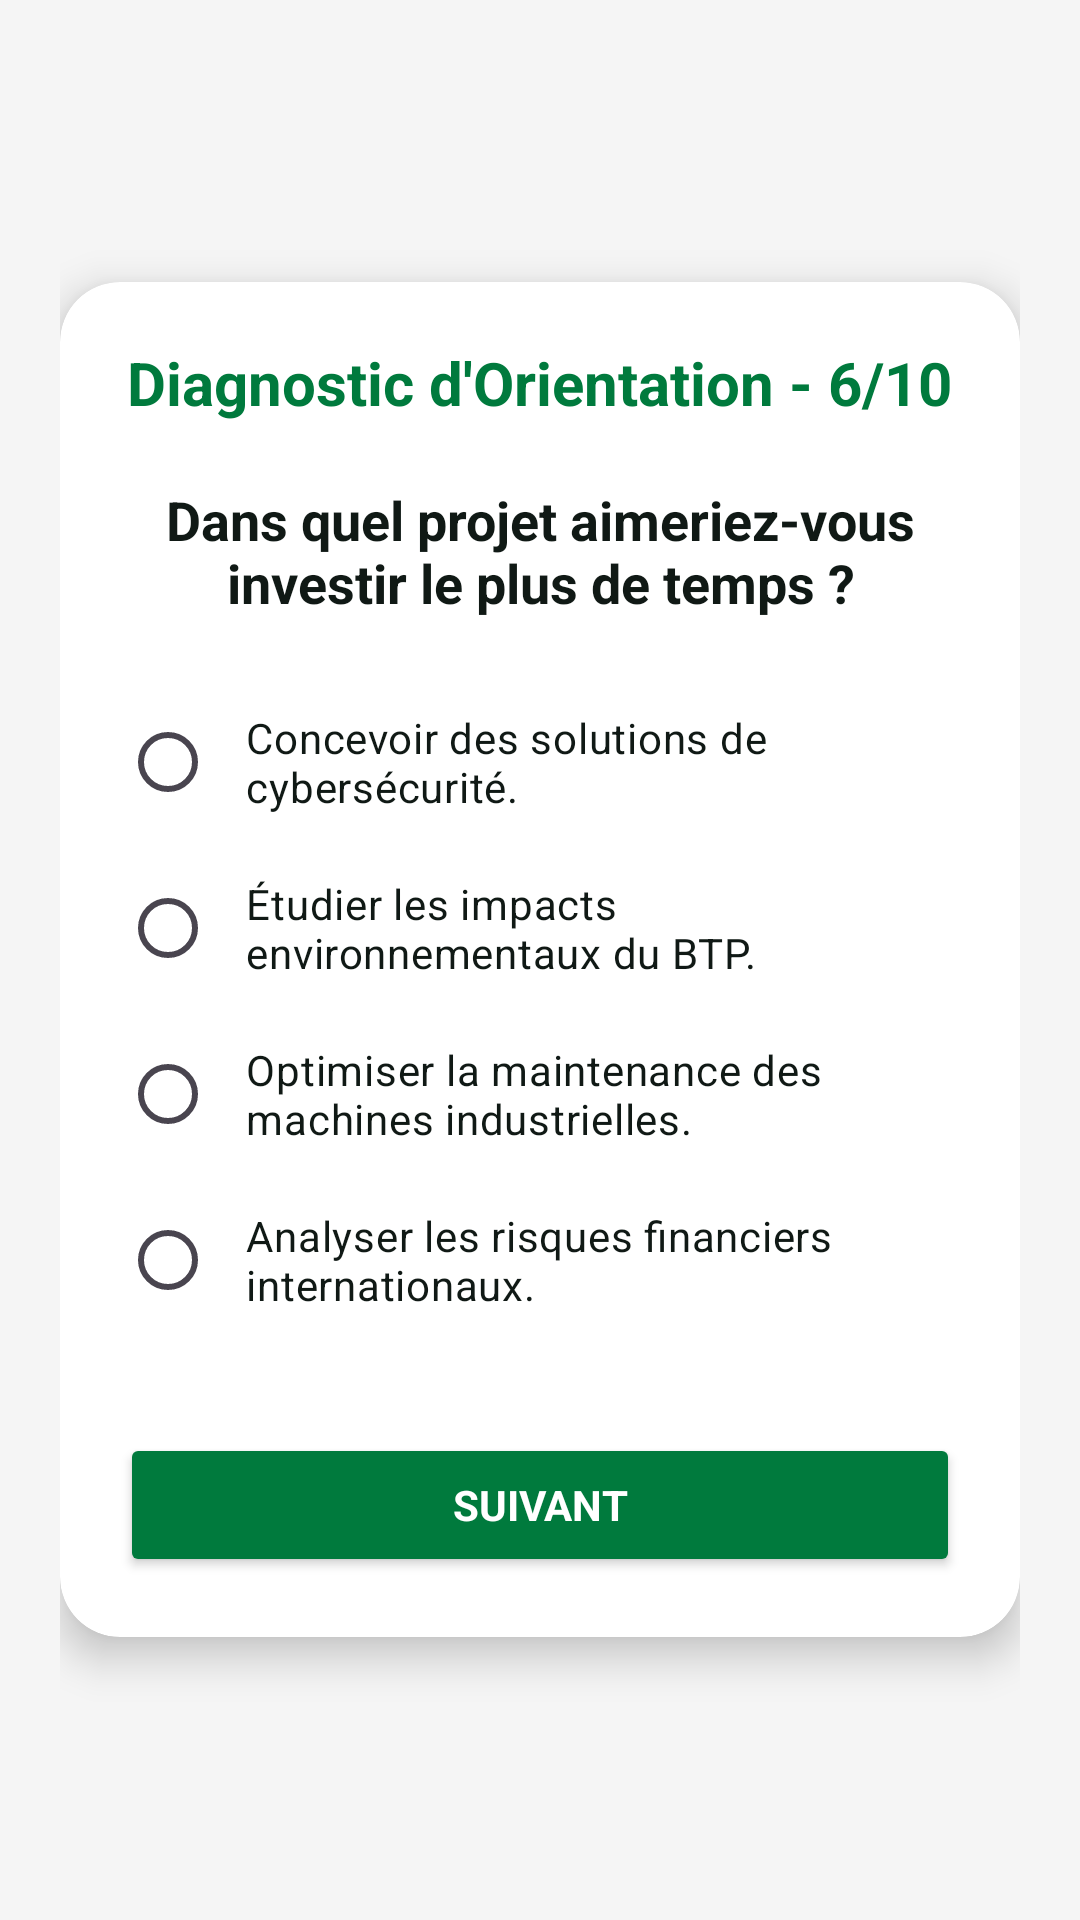

This screen was rendered from an Android layout file. Write that file and the resources it references.
<!-- AndroidManifest.xml: application theme Theme.QuizApp_BOUKENZE -->
<!-- res/layout/activity_quiz6.xml -->
<?xml version="1.0" encoding="utf-8"?>
<LinearLayout xmlns:android="http://schemas.android.com/apk/res/android"
    xmlns:app="http://schemas.android.com/apk/res-auto"
    xmlns:tools="http://schemas.android.com/tools"
    android:layout_width="match_parent"
    android:layout_height="match_parent"
    android:background="#F5F5F5"
    android:gravity="center"
    android:orientation="vertical"
    android:padding="20dp"
    tools:context=".Quiz6">

    <androidx.cardview.widget.CardView
        android:layout_width="match_parent"
        android:layout_height="wrap_content"
        app:cardBackgroundColor="@color/white"
        app:cardCornerRadius="20dp"
        app:cardElevation="8dp">

        <LinearLayout
            android:layout_width="match_parent"
            android:layout_height="wrap_content"
            android:gravity="center"
            android:orientation="vertical"
            android:padding="20dp">

            <TextView
                android:layout_width="wrap_content"
                android:layout_height="wrap_content"
                android:layout_marginBottom="20dp"
                android:text="Diagnostic d'Orientation - 6/10"
                android:textColor="@color/emsi_green"
                android:textSize="20sp"
                android:textStyle="bold" />

            <TextView
                android:layout_width="wrap_content"
                android:layout_height="wrap_content"
                android:layout_marginBottom="20dp"
                android:gravity="center"
                android:text="Dans quel projet aimeriez-vous investir le plus de temps ?"
                android:textColor="@color/black"
                android:textSize="18sp"
                android:textStyle="bold" />

            <RadioGroup
                android:id="@+id/rg"
                android:layout_width="match_parent"
                android:layout_height="wrap_content">

                <RadioButton
                    android:id="@+id/rb1"
                    android:layout_width="match_parent"
                    android:layout_height="wrap_content"
                    android:buttonTint="@color/emsi_green"
                    android:padding="10dp"
                    android:text="Concevoir des solutions de cybersécurité."
                    android:textColor="@color/black" />

                <RadioButton
                    android:id="@+id/rb2"
                    android:layout_width="match_parent"
                    android:layout_height="wrap_content"
                    android:buttonTint="@color/emsi_green"
                    android:padding="10dp"
                    android:text="Étudier les impacts environnementaux du BTP."
                    android:textColor="@color/black" />

                <RadioButton
                    android:id="@+id/rb3"
                    android:layout_width="match_parent"
                    android:layout_height="wrap_content"
                    android:buttonTint="@color/emsi_green"
                    android:padding="10dp"
                    android:text="Optimiser la maintenance des machines industrielles."
                    android:textColor="@color/black" />

                <RadioButton
                    android:id="@+id/rb4"
                    android:layout_width="match_parent"
                    android:layout_height="wrap_content"
                    android:buttonTint="@color/emsi_green"
                    android:padding="10dp"
                    android:text="Analyser les risques financiers internationaux."
                    android:textColor="@color/black" />
            </RadioGroup>

            <Button
                android:id="@+id/bNext"
                android:layout_width="match_parent"
                android:layout_height="wrap_content"
                android:layout_marginTop="30dp"
                android:backgroundTint="@color/emsi_green"
                android:text="Suivant"
                android:textColor="@color/white"
                android:textStyle="bold" />

        </LinearLayout>
    </androidx.cardview.widget.CardView>

</LinearLayout>
<!-- resources referenced by this layout -->
<resources>
  <color name="black">#101915</color>
  <color name="emsi_green">#007A3D</color>
  <color name="white">#FFFFFFFF</color>
  <style name="Theme.QuizApp_BOUKENZE" parent="Base.Theme.QuizApp_BOUKENZE" />
  <style name="Base.Theme.QuizApp_BOUKENZE" parent="Theme.Material3.DayNight.NoActionBar">
          <item name="android:windowBackground">@color/screen_bg</item>
          <item name="android:fontFamily">sans-serif</item>
          <item name="android:textColorPrimary">@color/black</item>
          <item name="android:statusBarColor">@color/screen_bg</item>
          <item name="android:navigationBarColor">@color/screen_bg</item>
          <item name="android:windowLightStatusBar">true</item>
          <item name="colorPrimary">@color/emsi_green</item>
          <item name="colorOnPrimary">@color/white</item>
          <item name="colorControlNormal">@color/emsi_green</item>
          <item name="colorControlActivated">@color/emsi_green</item>
      </style>
  <color name="screen_bg">#F4F7F5</color>
</resources>
